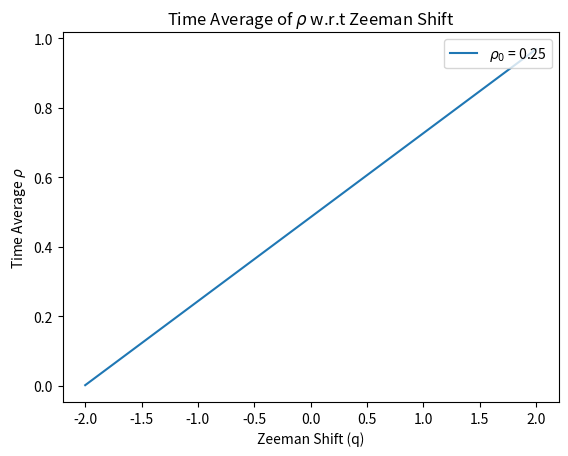

Python code for this plot:
''' ----- ----- ----- ----- ----- ----- ----- ----- ----- ----- ----- ----- ----- ----- '''
''' ----- ----- ----- ----- Module imports and what not ----- ----- ----- -----  '''
import numpy as np
import matplotlib.pyplot as plt
import scipy.integrate as It

''' ----- ----- ----- ----- I.C and Global Variables: ----- ----- ----- ----- '''
xi = 1.00  # Xi value
q = 2.00  # Zeemanshift value
m = 0.00  # m value
r0 = 0.25 # Initial condition for rho not
o0 = 0.00 # Initial condition for theta
ic = [r0, o0] # Initial condition array
partition = 1000

''' ----- ----- ----- ----- Time interval of solution: ----- ----- ----- ----- '''
t = np.linspace(0, 6, partition) # Time interval

''' ----- ----- ----- ----- ----- ----- ----- ----- ----- ----- ----- ----- ----- ----- '''

''' ----- ----- ----- ----- Diffy Q's ----- ----- ----- -----  '''
def SolveMe(IC, t):
    r, u = IC
    pieceOne = (1-r)
    pieceTwo = (1-2*r)
    pieceThree = np.sqrt(pieceOne**2-m**2)
    dr = 2*xi*np.sin(u)*r*pieceThree
    du = 2*xi*(pieceTwo + (np.cos(u)*(pieceOne*pieceTwo-m**2))/(pieceThree)) - q
    f = [dr, du]
    return f

''' ----- ----- ----- ----- Time Average Theta: ----- ----- ----- ----- '''
solD = It.odeint(SolveMe, ic, t) # Solution to ODE
solT = (1/(t[-1]))*It.cumulative_trapezoid(np.cos(solD[:,0]), t) # Time average solution
interval = np.linspace(-2, 2, len(solT)) # X-axis interval

''' ----- ----- ----- ----- Plots ----- ----- ----- ----- '''
plt.plot(interval, solT, label='$\u03C1_{0}$ = ' + str(ic[0]))
plt.title('Time Average of $\u03C1$ w.r.t Zeeman Shift',)
plt.xlabel('Zeeman Shift (q)')
plt.ylabel('Time Average $\u03C1$')
plt.legend(loc='upper right')
plt.show()

''' ----- ----- ----- ----- ----- ----- ----- ----- ----- ----- ----- ----- ----- ----- '''
